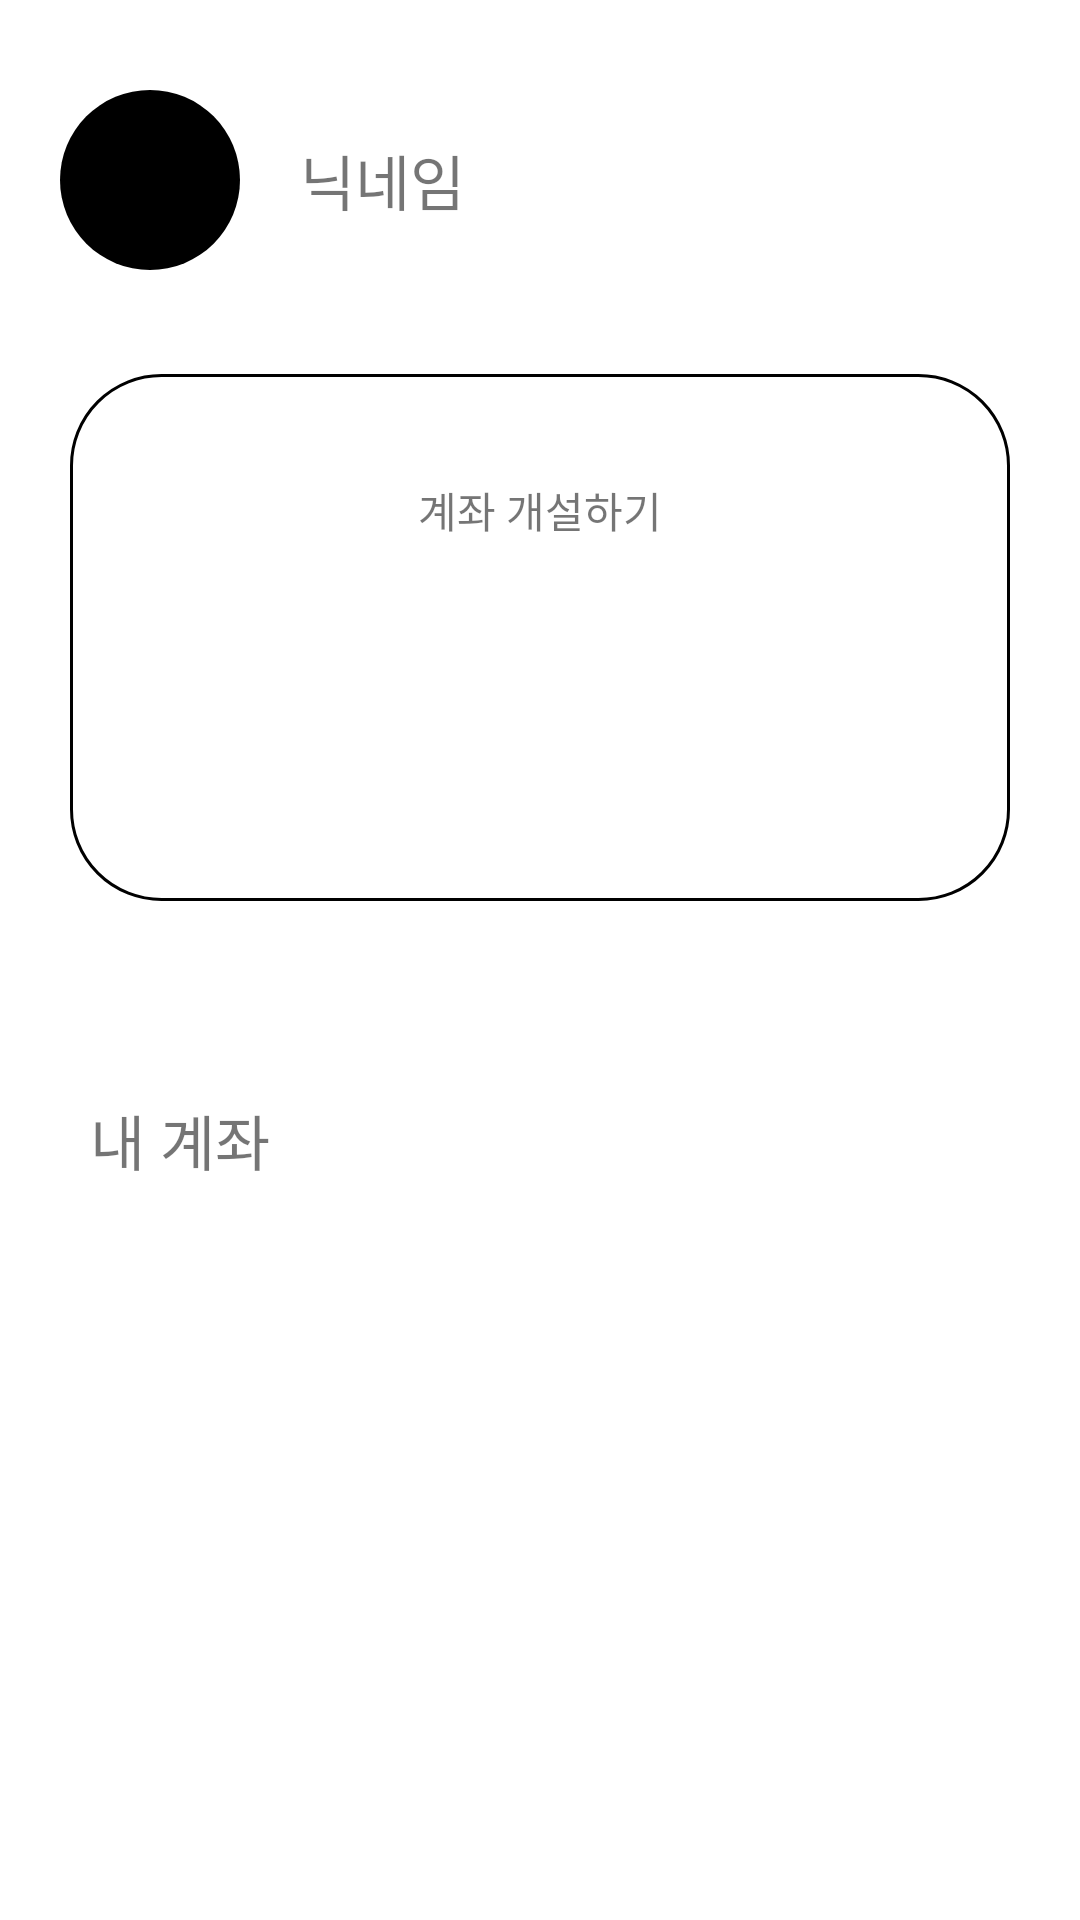

The Android layout XML behind this screen, and the referenced resources:
<!-- AndroidManifest.xml: application theme Theme.ShinHanBank -->
<!-- res/layout/fragment_main.xml -->
<?xml version="1.0" encoding="utf-8"?>
<FrameLayout xmlns:android="http://schemas.android.com/apk/res/android"
    xmlns:app="http://schemas.android.com/apk/res-auto"
    xmlns:tools="http://schemas.android.com/tools"
    android:layout_width="match_parent"
    android:layout_height="match_parent"
    tools:context=".fragment.MainFragment">

    <androidx.constraintlayout.widget.ConstraintLayout
        android:layout_width="match_parent"
        android:layout_height="match_parent">

        <androidx.cardview.widget.CardView
            android:id="@+id/cardView"
            android:layout_width="wrap_content"
            android:layout_height="wrap_content"
            android:layout_marginStart="20dp"
            android:layout_marginTop="30dp"
            android:elevation="0dp"
            app:cardCornerRadius="50dp"
            app:cardElevation="0dp"
            app:layout_constraintStart_toStartOf="parent"
            app:layout_constraintTop_toTopOf="parent">

            <ImageView
                android:id="@+id/profile_Img"
                android:layout_width="60dp"
                android:layout_height="60dp"
                android:background="@color/black"
                android:scaleType="centerCrop" />
        </androidx.cardview.widget.CardView>

        <TextView
            android:id="@+id/nickName"
            android:layout_width="wrap_content"
            android:layout_height="wrap_content"
            android:layout_marginStart="20dp"
            android:text="닉네임"
            android:textSize="20sp"
            app:layout_constraintBottom_toBottomOf="@id/cardView"
            app:layout_constraintStart_toEndOf="@id/cardView"
            app:layout_constraintTop_toTopOf="@id/cardView" />

        <LinearLayout
            android:id="@+id/createLayout"
            android:layout_width="wrap_content"
            android:layout_height="wrap_content"
            android:layout_marginTop="50dp"
            android:background="@drawable/button_main_create"
            android:gravity="center"
            android:orientation="vertical"
            app:layout_constraintEnd_toEndOf="parent"
            app:layout_constraintStart_toStartOf="parent"
            app:layout_constraintTop_toBottomOf="@id/nickName">

            <TextView
                android:layout_width="wrap_content"
                android:layout_height="wrap_content"
                android:layout_marginHorizontal="116dp"
                android:layout_marginTop="35dp"
                android:text="계좌 개설하기" />

            <ImageView
                android:layout_width="60dp"
                android:layout_height="60dp"
                android:layout_marginTop="20dp"
                android:layout_marginBottom="40dp"
                android:src="@drawable/ic_add_circle" />

        </LinearLayout>

        <TextView
            android:id="@+id/myAccount"
            android:layout_width="wrap_content"
            android:layout_height="wrap_content"
            android:layout_marginStart="30dp"
            android:layout_marginTop="65dp"
            android:text="내 계좌"
            android:textSize="20sp"
            app:layout_constraintStart_toStartOf="parent"
            app:layout_constraintTop_toBottomOf="@id/createLayout" />

        <ImageButton
            android:id="@+id/list_edit"
            android:layout_width="wrap_content"
            android:layout_height="wrap_content"
            android:background="?selectableItemBackground"
            android:minWidth="0dp"
            android:minHeight="0dp"
            android:src="@drawable/ic_add_circle"
            android:textColor="@color/black"
            android:textSize="25sp"
            android:textStyle="bold"
            android:layout_marginEnd="50dp"
            app:layout_constraintBottom_toBottomOf="@id/myAccount"
            app:layout_constraintEnd_toEndOf="parent"
            app:layout_constraintTop_toTopOf="@id/myAccount" />

        <androidx.recyclerview.widget.RecyclerView
            android:id="@+id/mainRecyclerView"
            android:layout_width="match_parent"
            android:layout_height="wrap_content"
            android:layout_marginHorizontal="30dp"
            android:layout_marginTop="30dp"
            app:layout_constraintTop_toBottomOf="@id/myAccount"
            tools:listitem="@layout/item_account" />
    </androidx.constraintlayout.widget.ConstraintLayout>

</FrameLayout>
<!-- res/layout/item_account.xml (included above) -->
<?xml version="1.0" encoding="utf-8"?>
<androidx.constraintlayout.widget.ConstraintLayout xmlns:android="http://schemas.android.com/apk/res/android"
    android:layout_width="match_parent"
    android:layout_height="wrap_content"
    xmlns:app="http://schemas.android.com/apk/res-auto"
    xmlns:tools="http://schemas.android.com/tools">

    <ImageView
        android:id="@+id/bank_Img"
        app:layout_constraintStart_toStartOf="parent"
        app:layout_constraintTop_toTopOf="parent"
        android:layout_width="50dp"
        android:layout_height="50dp"
        android:src="@mipmap/ic_launcher"/>

    <LinearLayout
        app:layout_constraintStart_toEndOf="@id/bank_Img"
        app:layout_constraintTop_toTopOf="@id/bank_Img"
        app:layout_constraintBottom_toBottomOf="@id/bank_Img"
        android:layout_width="wrap_content"
        android:orientation="vertical"
        android:layout_marginStart="20dp"
        android:layout_height="wrap_content">

        <TextView
            android:id="@+id/item_account_name"
            android:layout_width="wrap_content"
            android:layout_height="wrap_content"
            android:textSize="15sp"
            tools:text="카카오 뱅크"/>

        <TextView
            android:id="@+id/item_account_price"
            android:layout_width="wrap_content"
            android:layout_height="wrap_content"
            android:textSize="15sp"
            tools:text="100,000원"/>

    </LinearLayout>

</androidx.constraintlayout.widget.ConstraintLayout>
<!-- resources referenced by this layout -->
<resources>
  <color name="black">#FF000000</color>
  <!-- drawable button_main_create (drawable) -->
  <?xml version="1.0" encoding="utf-8"?>
  <shape xmlns:android="http://schemas.android.com/apk/res/android"
      android:shape="rectangle">
  
      <solid android:color="@color/white" />
  
      <stroke android:color="@color/black" android:width="1dp" />
  
      <corners android:radius="30dp" />
  
  </shape>
  <style name="Theme.ShinHanBank" parent="Theme.MaterialComponents.DayNight.NoActionBar">
          
          <item name="colorPrimary">@color/purple_500</item>
          <item name="colorPrimaryVariant">@color/purple_700</item>
          <item name="colorOnPrimary">@color/white</item>
          
          <item name="colorSecondary">@color/teal_200</item>
          <item name="colorSecondaryVariant">@color/teal_700</item>
          <item name="colorOnSecondary">@color/black</item>
          
          <item name="android:statusBarColor" tools:targetApi="l">?attr/colorPrimaryVariant</item>
          
      </style>
  <color name="white">#FFFFFFFF</color>
  <color name="purple_500">#FF6200EE</color>
  <color name="purple_700">#FF3700B3</color>
  <color name="teal_200">#FF03DAC5</color>
  <color name="teal_700">#FF018786</color>
</resources>
